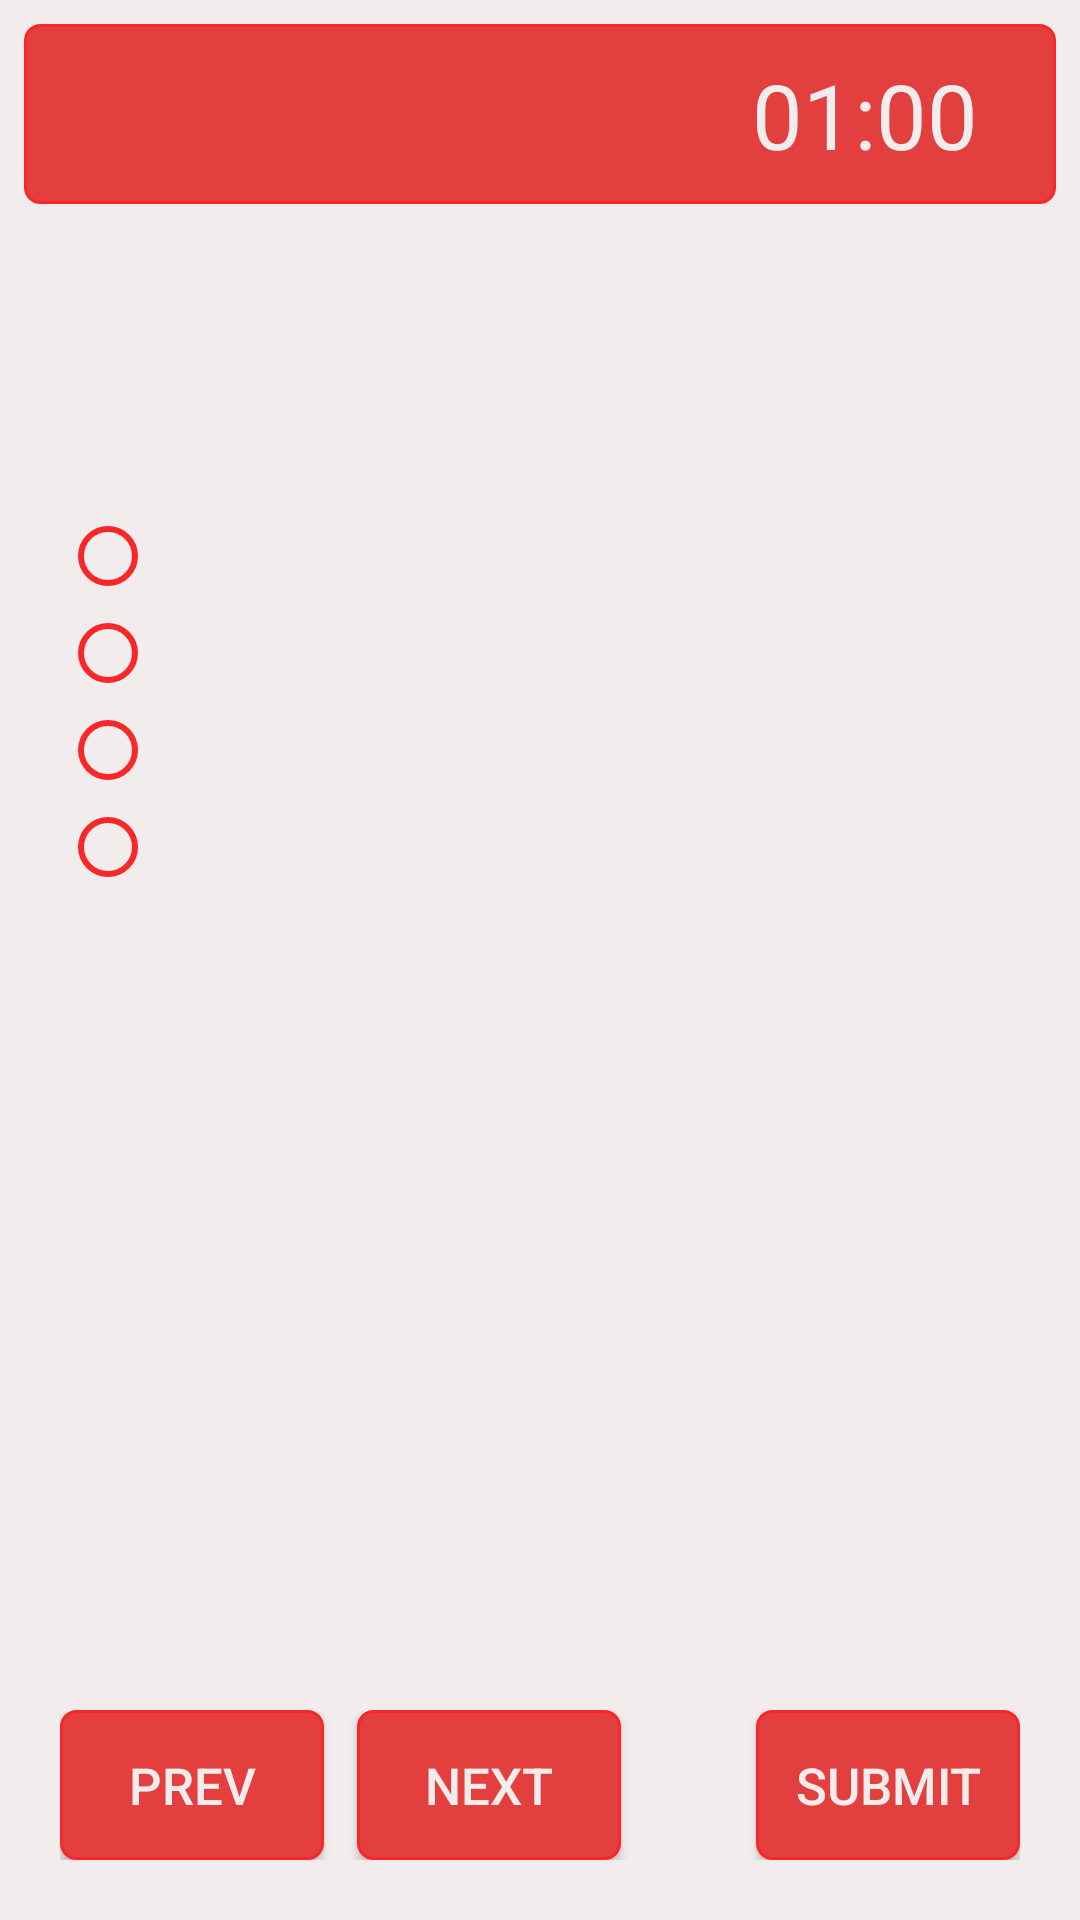

Produce the Android XML layout that renders to this screen, including the resource entries it uses.
<!-- AndroidManifest.xml: activity theme AppTheme -->
<!-- res/layout/activity_test.xml -->
<?xml version="1.0" encoding="utf-8"?>
<RelativeLayout
        android:layout_width="match_parent"
        android:layout_height="match_parent"
        xmlns:android="http://schemas.android.com/apk/res/android"
        xmlns:tools="http://schemas.android.com/tools"
        xmlns:app="http://schemas.android.com/apk/res-auto"
        android:background="@drawable/gradient4"
        tools:context=".testActivity">
    <android.support.v7.widget.Toolbar
            android:id="@+id/toolbar"
            android:layout_width="match_parent"
            android:layout_height="60dp"
            android:background="@drawable/gradient2"
            android:layout_margin="8dp"
    >
        <RelativeLayout
                android:layout_width="match_parent"
                android:layout_height="match_parent"
                android:padding="10dp">

            <TextView
                    android:id="@+id/quenum"
                    android:layout_width="wrap_content"
                    android:layout_height="match_parent"
                    android:layout_alignParentStart="true"
                    android:textColor="#F3ECEC"
                    android:textSize="30sp"
                    tools:fontFamily="@font/lato_bold"

            />

            <TextView
                    android:id="@+id/timer_text"
                    android:layout_width="wrap_content"
                    android:layout_height="match_parent"
                    android:textColor="#F3ECEC"
                    tools:fontFamily="@font/lato_bold"
                    android:text="01:00"
                    android:textSize="30sp"
                    android:layout_alignParentEnd="true"
                    android:layout_marginEnd="16dp"/>
        </RelativeLayout>
    </android.support.v7.widget.Toolbar>


    <LinearLayout
            android:layout_width="match_parent"
            android:layout_height="match_parent"
            android:layout_above="@+id/buttons_layout"
            android:orientation="vertical"
            android:background="@drawable/gradient4"
            android:layout_margin="10dp"
            android:layout_below="@id/toolbar">
        <TextView
                android:id="@+id/question_text"
                android:layout_width="match_parent"
                android:layout_height="wrap_content"
                android:layout_margin="10dp"
                android:textSize="40sp"
                android:textColor="#F82828"
                tools:fontFamily="@font/lato_bold"
                android:text=""/>

        <RadioGroup
                android:id="@+id/radio_group"
                android:layout_width="match_parent"
                android:layout_height="wrap_content"
                android:layout_margin="10dp"
                >

            <RadioButton
                    android:id="@+id/option1"
                    android:layout_width="wrap_content"
                    android:layout_height="wrap_content"
                    android:textSize="24sp"
                    android:textColor="#F82828"
                    tools:fontFamily="@font/lato_bold"
                    android:buttonTint="#F82828"
                    android:text="">
            </RadioButton>
            <RadioButton
                    android:id="@+id/option2"
                    android:layout_width="wrap_content"
                    android:layout_height="wrap_content"
                    android:textSize="24sp"
                    android:textColor="#F82828"
                    android:buttonTint="#F82828"
                    tools:fontFamily="@font/lato_bold"
                    android:text="">
            </RadioButton>
            <RadioButton
                    android:id="@+id/option3"
                    android:layout_width="wrap_content"
                    android:layout_height="wrap_content"
                    android:textSize="24sp"
                    android:textColor="#F82828"
                    android:buttonTint="#F82828"
                    tools:fontFamily="@font/lato_bold"
                    android:text="">
            </RadioButton>
            <RadioButton
                    android:id="@+id/option4"
                    android:layout_width="wrap_content"
                    android:layout_height="wrap_content"
                    android:textSize="24sp"
                    android:textColor="#F82828"
                    android:buttonTint="#F82828"
                    tools:fontFamily="@font/lato_bold"
                    android:text="">
            </RadioButton>
        </RadioGroup>

    </LinearLayout>
    <RelativeLayout
            android:id="@+id/buttons_layout"
            android:layout_width="match_parent"
            android:layout_height="70dp"
            android:layout_margin="10dp"
            android:padding="10dp"
            android:layout_alignParentBottom="true">
        <Button
                android:id="@+id/prev_button"
                android:layout_width="wrap_content"
                android:layout_height="match_parent"
                android:background="@drawable/gradient2"
                android:text="PREV"
                android:layout_alignParentStart="true"
                android:textColor="#F3ECEC"
                tools:fontFamily="@font/lato_bold"
                android:textSize="17sp"/>
        <Button
                android:id="@+id/next_button"
                android:layout_width="wrap_content"
                android:layout_height="match_parent"
                android:background="@drawable/gradient2"
                android:text="NEXT"
                android:textColor="#F3ECEC"
                tools:fontFamily="@font/lato_bold"
                android:textSize="17sp"
                android:layout_centerVertical="true"
                android:layout_toEndOf="@+id/prev_button"
                android:layout_marginStart="11dp"/>
        <Button
                android:id="@+id/submit"
                android:layout_width="wrap_content"
                android:layout_height="match_parent"
                android:text="SUBMIT"
                android:background="@drawable/gradient2"
                android:layout_alignParentEnd="true"
                android:textColor="#F3ECEC"
                tools:fontFamily="@font/lato_bold"
                android:textSize="17sp"/>
    </RelativeLayout>

</RelativeLayout>
<!-- resources referenced by this layout -->
<resources>
  <!-- drawable gradient2 (drawable) -->
  <?xml version="1.0" encoding="utf-8"?>
  <shape xmlns:android="http://schemas.android.com/apk/res/android">
      <gradient
              android:startColor="#E43F3F"
              android:endColor="#E43F3F"
              android:angle="180"/>
      <stroke
              android:width="1dp"
              android:color="#F82828"
      />
  
       <corners android:radius="5dp"/>
  </shape>
  <!-- drawable gradient4 (drawable) -->
  <?xml version="1.0" encoding="utf-8"?>
  <layer-list xmlns:android="http://schemas.android.com/apk/res/android" >
  <item>
      <shape
              android:shape="rectangle">
          <solid android:color="#F3ECEC" />
  
      </shape>
  </item>
  </layer-list>
  <style name="AppTheme" parent="Theme.AppCompat.Light.NoActionBar">
          
          <item name="colorPrimary">@color/colorPrimary</item>
          <item name="colorPrimaryDark">@color/colorPrimaryDark</item>
          <item name="colorAccent">@color/colorAccent</item>
      </style>
  <color name="colorPrimary">#E43F3F</color>
  <color name="colorPrimaryDark">#CC1D1D</color>
  <color name="colorAccent">#D81B60</color>
</resources>
